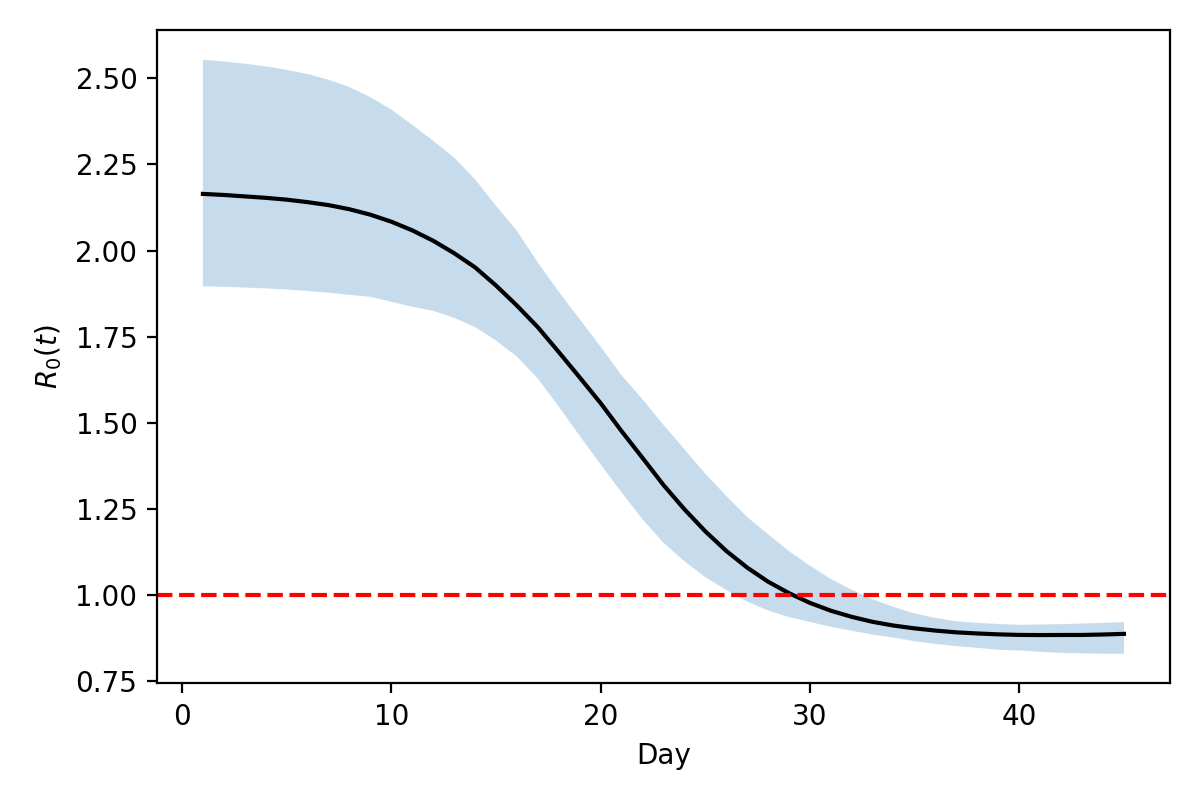

The table this chart was drawn from, first rows:
Day, median, ci_low, ci_high
1.0, 2.165, 1.897, 2.554
2.0, 2.162, 1.895, 2.549
3.0, 2.157, 1.893, 2.542
4.0, 2.153, 1.891, 2.535
5.0, 2.148, 1.887, 2.525
6.0, 2.141, 1.883, 2.513
7.0, 2.132, 1.878, 2.496
8.0, 2.12, 1.872, 2.475
9.0, 2.104, 1.866, 2.445
10.0, 2.084, 1.852, 2.409
11.0, 2.059, 1.837, 2.365
12.0, 2.029, 1.825, 2.319
13.0, 1.993, 1.805, 2.27
14.0, 1.952, 1.778, 2.207
15.0, 1.899, 1.739, 2.13
16.0, 1.841, 1.693, 2.058
17.0, 1.778, 1.629, 1.966
18.0, 1.706, 1.547, 1.881
19.0, 1.632, 1.462, 1.801
20.0, 1.557, 1.38, 1.721
21.0, 1.476, 1.298, 1.638
22.0, 1.399, 1.221, 1.569
23.0, 1.32, 1.152, 1.495
24.0, 1.25, 1.099, 1.424
25.0, 1.186, 1.053, 1.353
26.0, 1.129, 1.015, 1.288
27.0, 1.08, 0.9818, 1.227
28.0, 1.039, 0.9557, 1.177
29.0, 1.006, 0.9368, 1.128
30.0, 0.9778, 0.9227, 1.086
31.0, 0.9551, 0.9084, 1.047
32.0, 0.9373, 0.8972, 1.016
33.0, 0.9228, 0.8858, 0.9884
34.0, 0.9121, 0.8772, 0.9662
35.0, 0.904, 0.8668, 0.9471
36.0, 0.8975, 0.8587, 0.9343
37.0, 0.8924, 0.8523, 0.9244
38.0, 0.8892, 0.8476, 0.9201
39.0, 0.8866, 0.8418, 0.9167
40.0, 0.885, 0.8399, 0.9144
41.0, 0.8845, 0.836, 0.9152
42.0, 0.8848, 0.833, 0.9163
43.0, 0.8849, 0.8315, 0.9181
44.0, 0.8862, 0.8304, 0.92
45.0, 0.8881, 0.8305, 0.9225
